Run: headless pygame with SDL's dummy video driver; simulated clock (each Clock.tick advances the game by its frame time, no real sleeping); random seed 0; keys injected as events and as key.get_pressed() state; no mouse input.
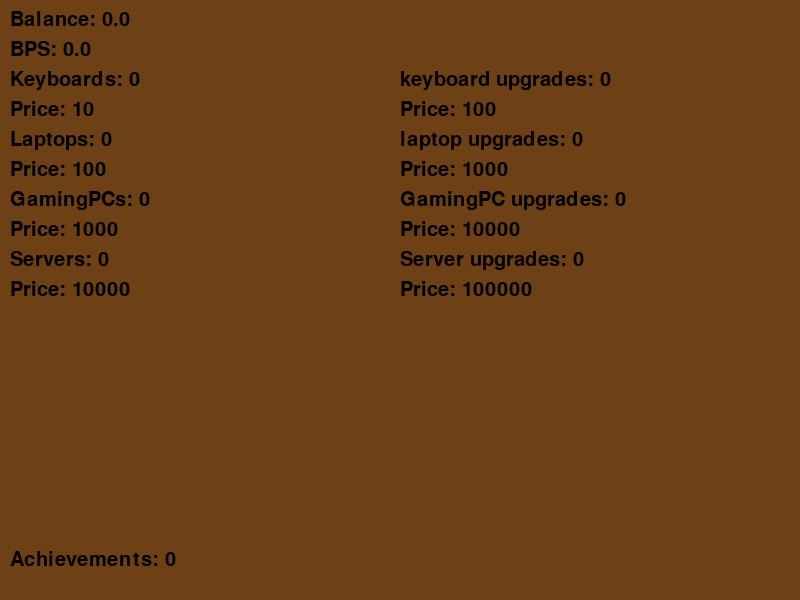
Frame 1 of 4 · flips 1–60 · no input
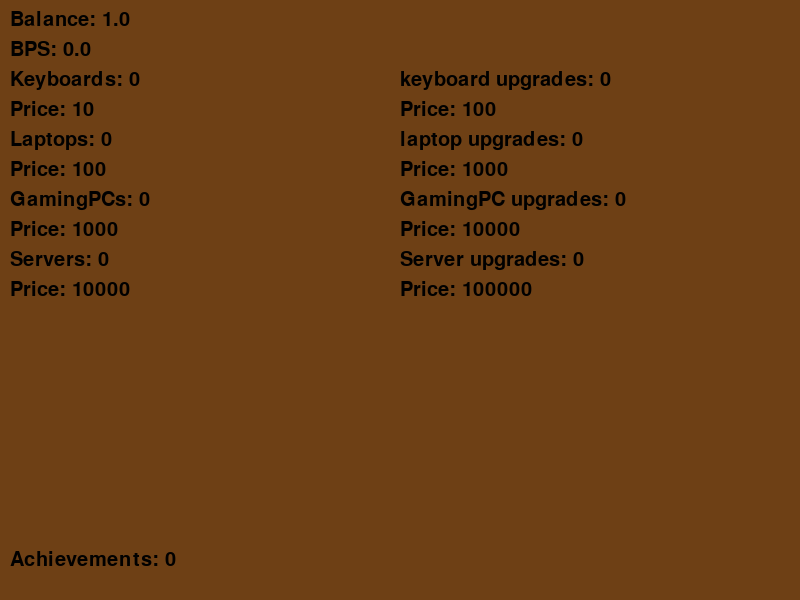
Frame 2 of 4 · flips 61–180 · tapped SPACE, RETURN · held RIGHT (→), D
Frame 3 of 4 · flips 181–300 · held DOWN (↓), S · screen unchanged from frame 2, image omitted
Frame 4 of 4 · flips 301–420 · held LEFT (←), A, UP (↑), W · screen unchanged from frame 3, image omitted

The pygame program that drew these frames:

import pygame
import random
import pickle

pygame.init()


class Player:
    def __init__(self) -> None:
        self.balance = 0
        self.achievements = []


class KeyBoard:
    def __init__(self) -> None:
        self.price = 10
        self.amount = 0
        self.upgrades = 0
        self.upgrade_price = 100

    def bps(self):
        return 1 * self.amount * 2 ** self.upgrades


class Laptop:
    def __init__(self) -> None:
        self.price = 100
        self.amount = 0
        self.upgrades = 0
        self.upgrade_price = 1000

    def bps(self):
        return 12.5 * self.amount * 2 ** self.upgrades


class GamingPC:
    def __init__(self) -> None:
        self.price = 1000
        self.amount = 0
        self.upgrades = 0
        self.upgrade_price = 10000

    def bps(self):
        return 125 * self.amount * 2 ** self.upgrades


class Server:
    def __init__(self) -> None:
        self.price = 10000
        self.amount = 0
        self.upgrades = 0
        self.upgrade_price = 100000

    def bps(self):
        return 1500 * self.amount * 1.01 ** self.upgrades


class BitCoinMiner:
    def __init__(self) -> None:
        self.player = Player()
        self.total_earned = 0
        self.screen = pygame.display.set_mode((800, 600))
        self.clock = pygame.time.Clock()
        self.font = pygame.font.SysFont("Arial", 30)
        self.BuildingTypes = [KeyBoard(), Laptop(), GamingPC(), Server()]

    def BuyBuilding(self, building):
        if self.player.balance >= building.price:
            self.player.balance -= building.price
            building.price *= 1.15
            building.amount += 1
        if building.__class__ not in self.player.achievements:
            self.player.achievements.append(building.__class__)
        if self.CalcBPF()*60 == 100:
            self.player.achievements.append("Making bank")

    def SellBuilding(self, building):
        if building.amount > 0:
            building.price /= 1.15
            self.player.balance += building.price / 2
            building.amount -= 1

    def BuyUpgrade(self, building):
        if self.player.balance >= building.upgrade_price:
            self.player.balance -= building.upgrade_price
            building.upgrade_price *= 10
            building.upgrades += 1

    def click(self):
        self.player.balance += 1

    def CalcBPF(self):
        BPF = (sum([building.bps() for building in self.BuildingTypes]
                   ) / 60) * 1.01 * len(self.player.achievements)
        return BPF

    def draw(self):
        self.screen.fill((110, 64, 21))
        self.screen.blit(self.font.render(
            f"Balance: {round(self.player.balance, 2)}", True, (0, 0, 0)), (10, 10))
        self.screen.blit(self.font.render(
            f"BPS: {round(self.CalcBPF() * 60, 2)}", True, (0, 0, 0)), (10, 40))
        self.screen.blit(self.font.render(
            f"Achievements: {len(self.player.achievements)}", True, (0, 0, 0)), (10, 550))
        self.screen.blit(self.font.render(
            f"Keyboards: {self.BuildingTypes[0].amount}", True, (0, 0, 0)), (10, 70))
        self.screen.blit(self.font.render(
            f"Price: {round(self.BuildingTypes[0].price, 2)}", True, (0, 0, 0)), (10, 100))
        self.screen.blit(self.font.render(
            f"keyboard upgrades: {self.BuildingTypes[0].upgrades}", True, (0, 0, 0)), (400, 70))
        self.screen.blit(self.font.render(
            f"Price: {round(self.BuildingTypes[0].upgrade_price, 2)}", True, (0, 0, 0)), (400, 100))
        self.screen.blit(self.font.render(
            f"Laptops: {self.BuildingTypes[1].amount}", True, (0, 0, 0)), (10, 130))
        self.screen.blit(self.font.render(
            f"Price: {round(self.BuildingTypes[1].price, 2)}", True, (0, 0, 0)), (10, 160))
        self.screen.blit(self.font.render(
            f"laptop upgrades: {self.BuildingTypes[1].upgrades}", True, (0, 0, 0)), (400, 130))
        self.screen.blit(self.font.render(
            f"Price: {round(self.BuildingTypes[1].upgrade_price, 2)}", True, (0, 0, 0)), (400, 160))
        self.screen.blit(self.font.render(
            f"GamingPCs: {self.BuildingTypes[2].amount}", True, (0, 0, 0)), (10, 190))
        self.screen.blit(self.font.render(
            f"Price: {round(self.BuildingTypes[2].price, 2)}", True, (0, 0, 0)), (10, 220))
        self.screen.blit(self.font.render(
            f"GamingPC upgrades: {self.BuildingTypes[2].upgrades}", True, (0, 0, 0)), (400, 190))
        self.screen.blit(self.font.render(
            f"Price: {round(self.BuildingTypes[2].upgrade_price, 2)}", True, (0, 0, 0)), (400, 220))
        self.screen.blit(self.font.render(
            f"Servers: {self.BuildingTypes[3].amount}", True, (0, 0, 0)), (10, 250))
        self.screen.blit(self.font.render(
            f"Price: {round(self.BuildingTypes[3].price, 2)}", True, (0, 0, 0)), (10, 280))
        self.screen.blit(self.font.render(
            f"Server upgrades: {self.BuildingTypes[3].upgrades}", True, (0, 0, 0)), (400, 250))
        self.screen.blit(self.font.render(
            f"Price: {round(self.BuildingTypes[3].upgrade_price, 2)}", True, (0, 0, 0)), (400, 280))
        pygame.display.update()

    def run(self):
        while True:
            self.clock.tick(60)
            self.player.balance += self.CalcBPF()
            self.total_earned += self.CalcBPF()
            self.draw()
            for event in pygame.event.get():
                if event.type == pygame.QUIT:
                    pygame.quit()
                    quit()

                keys = pygame.key.get_pressed()
                if event.type == pygame.KEYUP and event.key == pygame.K_SPACE:
                    self.click()
                if event.type == pygame.KEYUP and event.key == pygame.K_1:
                    if keys[pygame.K_LSHIFT]:
                        self.SellBuilding(self.BuildingTypes[0])
                    elif keys[pygame.K_LCTRL]:
                        self.BuyUpgrade(self.BuildingTypes[0])
                    else:
                        self.BuyBuilding(self.BuildingTypes[0])
                if event.type == pygame.KEYUP and event.key == pygame.K_2:
                    if keys[pygame.K_LSHIFT]:
                        self.SellBuilding(self.BuildingTypes[1])
                    elif keys[pygame.K_LCTRL]:
                        self.BuyUpgrade(self.BuildingTypes[1])
                    else:
                        self.BuyBuilding(self.BuildingTypes[1])
                if event.type == pygame.KEYUP and event.key == pygame.K_3:
                    if keys[pygame.K_LSHIFT]:
                        self.SellBuilding(self.BuildingTypes[2])
                    elif keys[pygame.K_LCTRL]:
                        self.BuyUpgrade(self.BuildingTypes[2])
                    else:
                        self.BuyBuilding(self.BuildingTypes[2])
                if event.type == pygame.KEYUP and event.key == pygame.K_4:
                    if keys[pygame.K_LSHIFT]:
                        self.SellBuilding(self.BuildingTypes[3])
                    elif keys[pygame.K_LCTRL]:
                        self.BuyUpgrade(self.BuildingTypes[3])
                    else:
                        self.BuyBuilding(self.BuildingTypes[3])


Game = BitCoinMiner()
Game.run()
